Photos from the image-classification dataset "data" in the GitHub repository Ayshamahshoofa/Smart-Skincare. Its 17 classes are: basal cell carcinoma, darier s disease, epidermolysis bullosa pruriginosa, Hailey-Hailey disease, herpes simplex, impetigo, larva migrans, leprosy borderline, leprosy lepromatous, leprosy tuberculoid, lupus erythematosus chronicus discoides, melanoma, mycosis fungoides, papilomatosis confluentes and reticulate, pediculosis capitis, psoriasis, tungiasis.

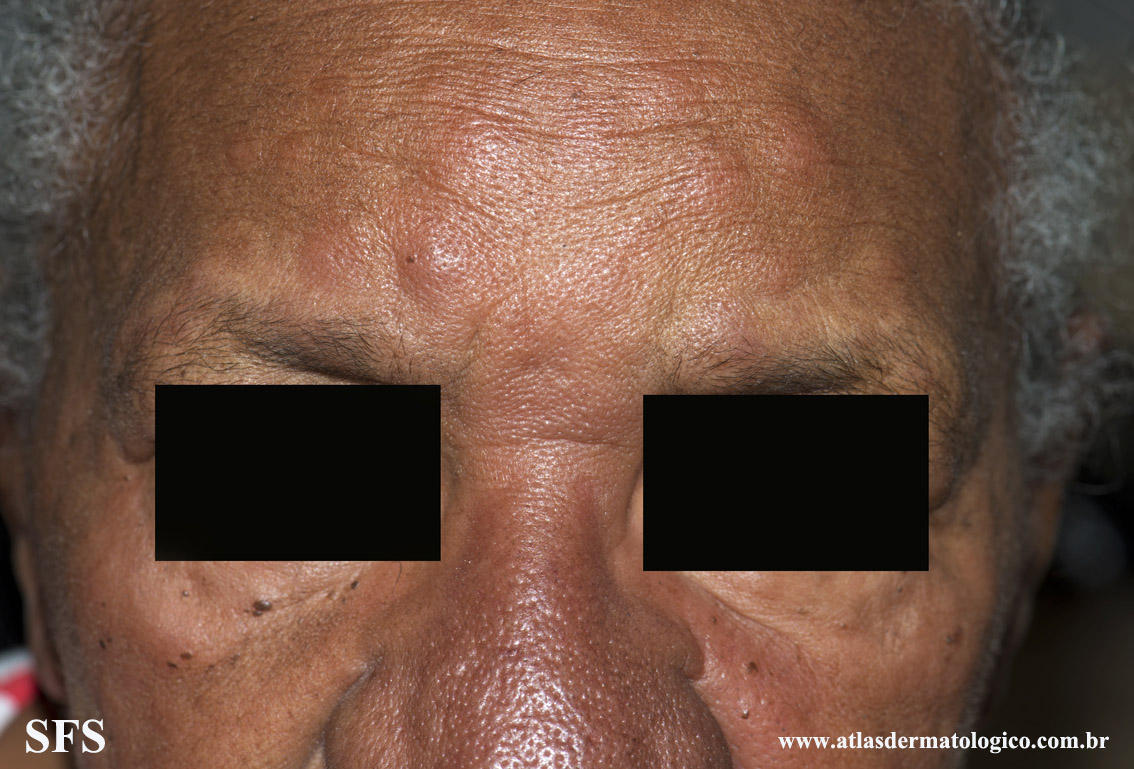
Label: leprosy lepromatous

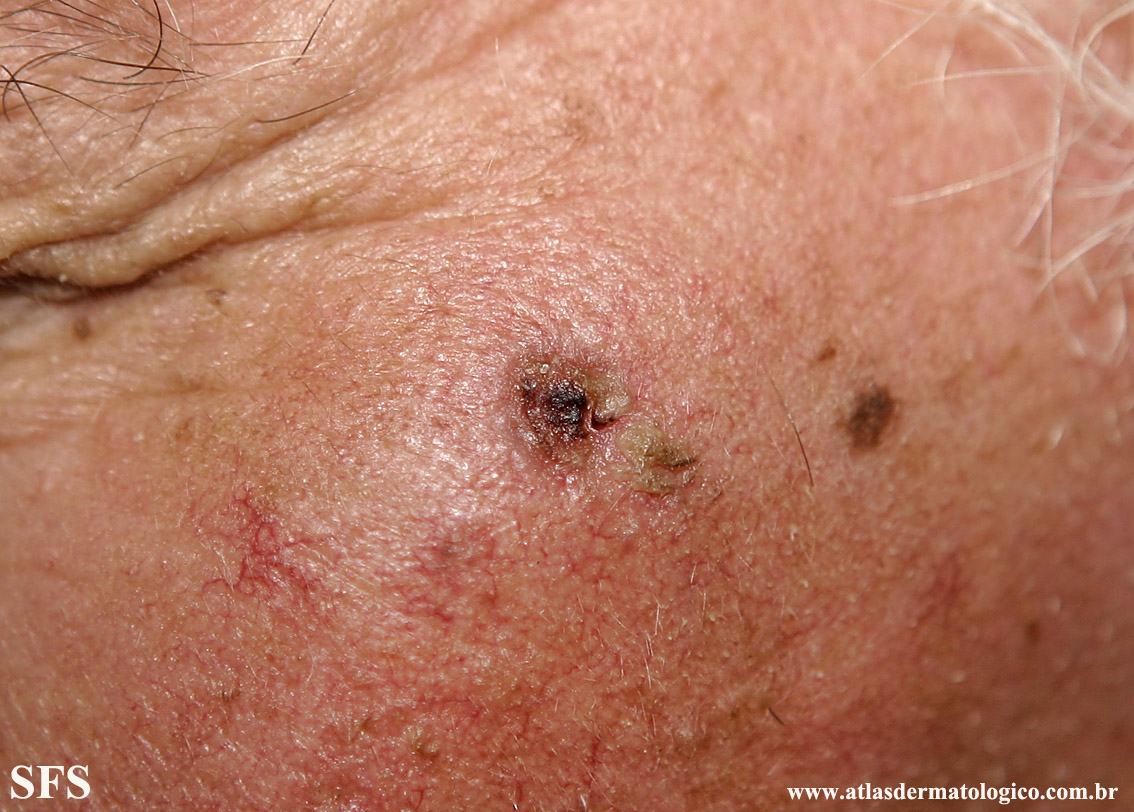
Label: basal cell carcinoma

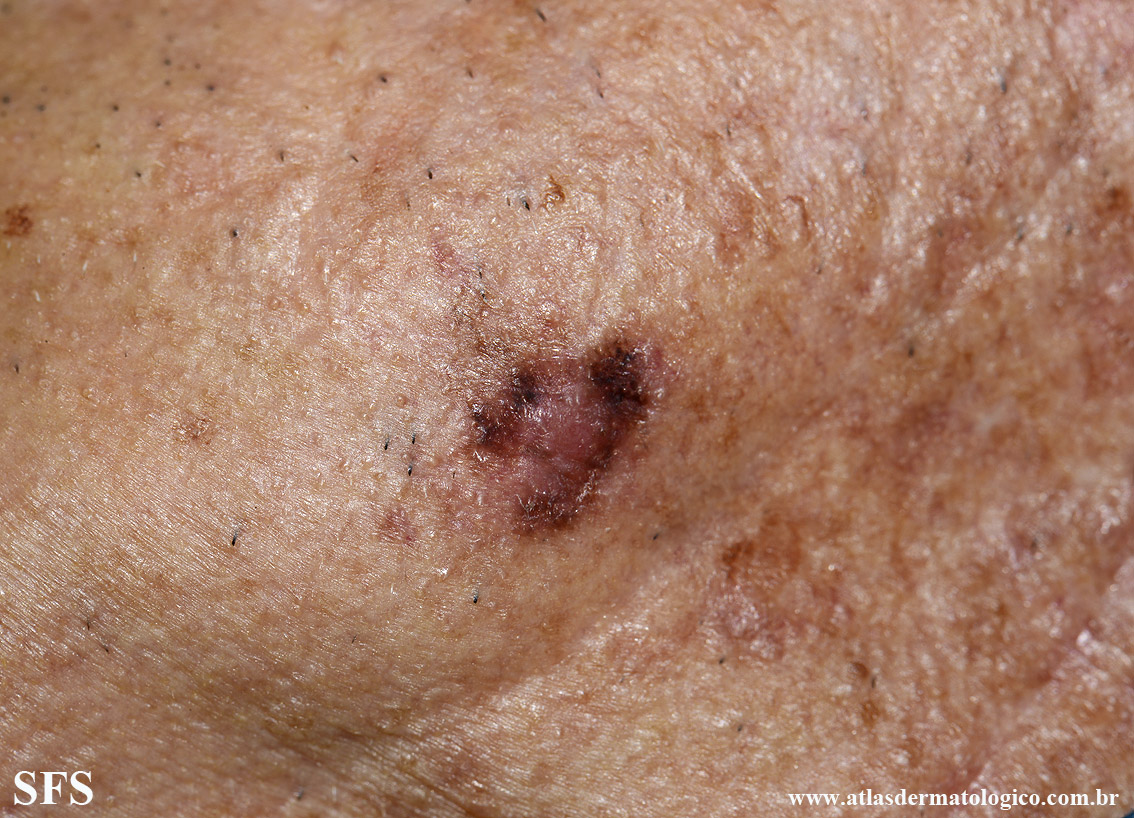
Label: melanoma

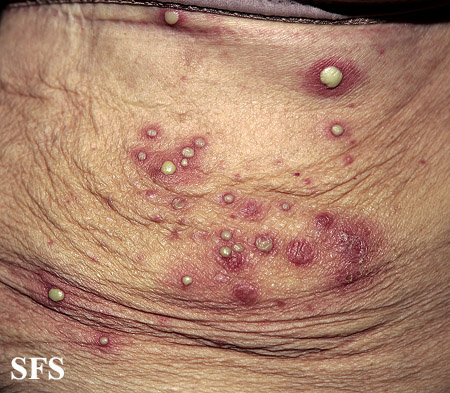
Label: impetigo

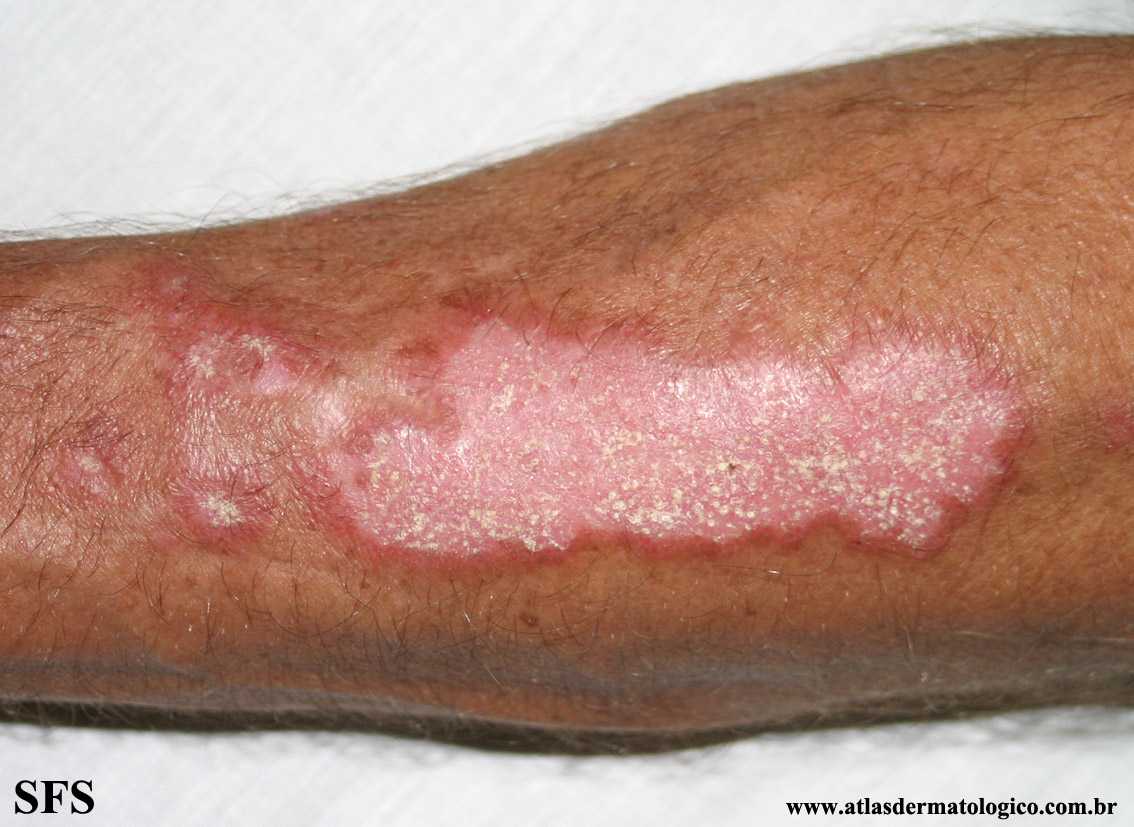
Label: lupus erythematosus chronicus discoides

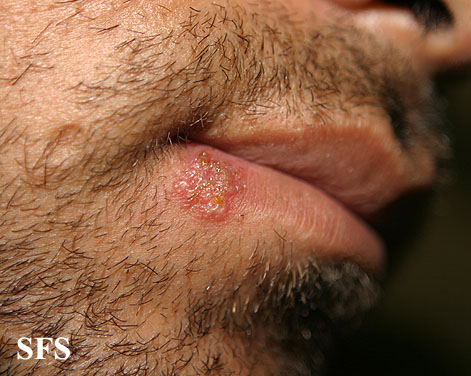
Label: herpes simplex
